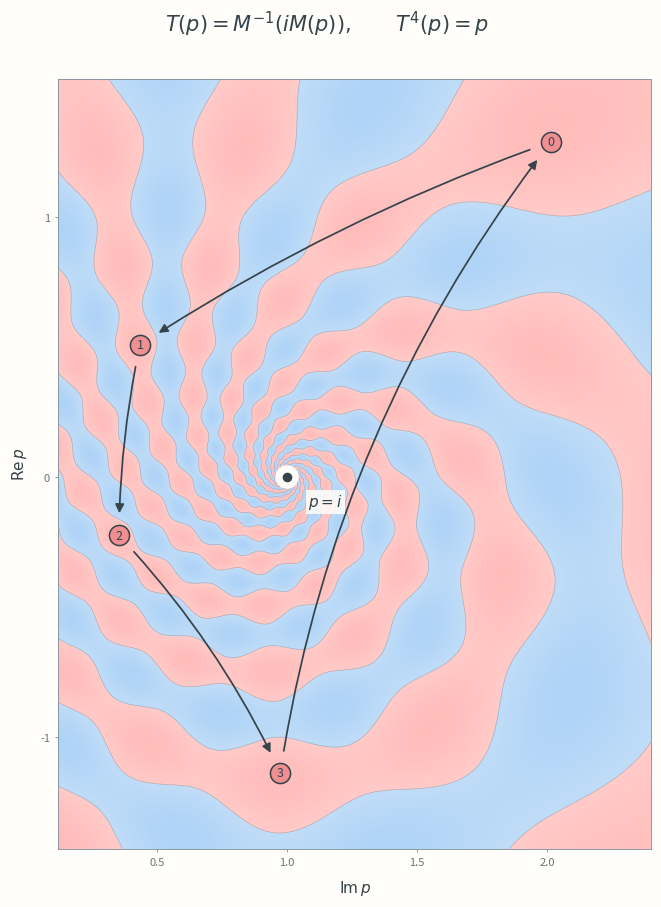

This figure's Python source:
"""Render the order-four Möbius symmetry of the seam-corrected panel field.

The horizontal drawing coordinate is Im(p), matching the panel's long axis.
The vertical drawing coordinate is Re(p).  The four-point orbits are exact
images under T = M^{-1} o (z -> i z) o M, not Euclidean quarter-turns.
"""

from __future__ import annotations

import argparse
from pathlib import Path

import matplotlib

matplotlib.use("Agg")

import matplotlib.pyplot as plt
import numpy as np
from matplotlib.colors import to_rgb
from matplotlib.patches import FancyArrowPatch


PAPER = np.array(to_rgb("#fffefa"))
ROSE = np.array(to_rgb("#ffb7b5"))
BLUE = np.array(to_rgb("#a8d0f7"))
INK = "#35434a"
GAMMA = 1.9 * np.exp(1j * np.pi / 3)
LAMBDA = np.log(GAMMA)
A = (1 / LAMBDA).real
B = (1 / LAMBDA).imag


def m(p: np.ndarray) -> np.ndarray:
    return (p + 1j) / (p - 1j)


def m_inverse(z: np.ndarray) -> np.ndarray:
    return 1j * (z + 1) / (z - 1)


def height(p: np.ndarray) -> np.ndarray:
    with np.errstate(divide="ignore", invalid="ignore"):
        w = np.log(m(p)) / LAMBDA
        return np.sin(8 * w.imag / A) + 0.5 * np.sin(12 * w.real / B)


def orbit(radius: float, angle: float, phases: np.ndarray) -> np.ndarray:
    return m_inverse(radius * np.exp(1j * (angle + phases)))


def draw_orbit(ax) -> None:
    """Mark four equal-height bulges and the discrete map between them."""
    points = orbit(2.0, 0.50, np.arange(4) * np.pi / 2)
    for k, point in enumerate(points):
        ax.scatter(point.imag, point.real, s=210, facecolor="#f08f91",
                   edgecolor=INK, linewidth=1.1, zorder=6)
        ax.text(point.imag, point.real, str(k), ha="center", va="center",
                color=INK, fontsize=9, weight="medium", zorder=7)

    # These arrows denote point correspondences, not continuous trajectories.
    # Small gaps at their ends keep them visually distinct from an orbit circle.
    bends = (0.06, 0.05, -0.08, -0.13)
    for k, bend in enumerate(bends):
        start, end = points[k], points[(k + 1) % 4]
        arrow = FancyArrowPatch((start.imag, start.real), (end.imag, end.real),
                                arrowstyle="-|>", mutation_scale=13,
                                connectionstyle=f"arc3,rad={bend}",
                                shrinkA=16, shrinkB=16, linewidth=1.25,
                                color=INK, zorder=5)
        ax.add_patch(arrow)


def render(output: Path) -> None:
    horizontal = np.linspace(0.12, 2.40, 1200)  # Im(p), near p=i
    vertical = np.linspace(-1.43, 1.53, 1500)   # Re(p)
    X, Y = np.meshgrid(horizontal, vertical)
    p = Y + 1j * X
    h = height(p)
    distance = np.abs(p - 1j)
    h[distance < 0.045] = np.nan  # The ideal field has no value at either pole.

    magnitude = np.clip(np.abs(h) / 1.5, 0, 1)
    base = np.where((h >= 0)[..., None], ROSE, BLUE)
    wash = (0.08 + 0.20 * (1 - magnitude))[..., None]
    rgb = base * (1 - wash) + PAPER * wash
    rgb[~np.isfinite(h)] = PAPER

    fig, ax = plt.subplots(figsize=(8, 9.5), dpi=220, facecolor="#fffefa")
    ax.set_facecolor("#fffefa")
    ax.imshow(rgb, origin="lower", interpolation="bilinear",
              extent=(horizontal[0], horizontal[-1], vertical[0], vertical[-1]),
              aspect="equal", zorder=1)
    ax.contour(X, Y, np.ma.masked_invalid(h), levels=[0], colors=[INK],
               linewidths=0.43, alpha=0.31, zorder=2)

    draw_orbit(ax)
    ax.scatter(1, 0, s=65, facecolor=INK, edgecolor="#fffefa",
               linewidth=1.1, zorder=8)
    ax.text(1.08, -0.06, r"$p=i$", ha="left", va="top", color=INK,
            fontsize=11, bbox={"facecolor": "#fffefa", "edgecolor": "none",
                             "alpha": 0.86, "pad": 1.8}, zorder=9)

    ax.set_xlim(horizontal[0], horizontal[-1])
    ax.set_ylim(vertical[0], vertical[-1])
    ax.set_xticks([0.5, 1, 1.5, 2])
    ax.set_yticks([-1, 0, 1])
    ax.set_xlabel(r"$\operatorname{Im}p$", fontsize=11, color=INK, labelpad=8)
    ax.set_ylabel(r"$\operatorname{Re}p$", fontsize=11, color=INK, labelpad=8)
    ax.tick_params(colors="#66747a", labelsize=8, length=2.5, width=0.5)
    for spine in ax.spines.values():
        spine.set_color("#84929a")
        spine.set_linewidth(0.65)

    fig.text(0.5, 0.94, r"$T(p)=M^{-1}(iM(p)),\qquad T^4(p)=p$",
             ha="center", color=INK, fontsize=15)
    fig.subplots_adjust(left=0.12, right=0.95, bottom=0.08, top=0.89)
    output.parent.mkdir(parents=True, exist_ok=True)
    fig.savefig(output, dpi=220, facecolor="#fffefa")
    fig.savefig(output.with_suffix(".svg"), facecolor="#fffefa")
    plt.close(fig)


if __name__ == "__main__":
    parser = argparse.ArgumentParser(description=__doc__)
    parser.add_argument("--output", type=Path,
                        default=Path("figures/08-fourfold-panel-closeup.png"))
    args = parser.parse_args()
    render(args.output)
